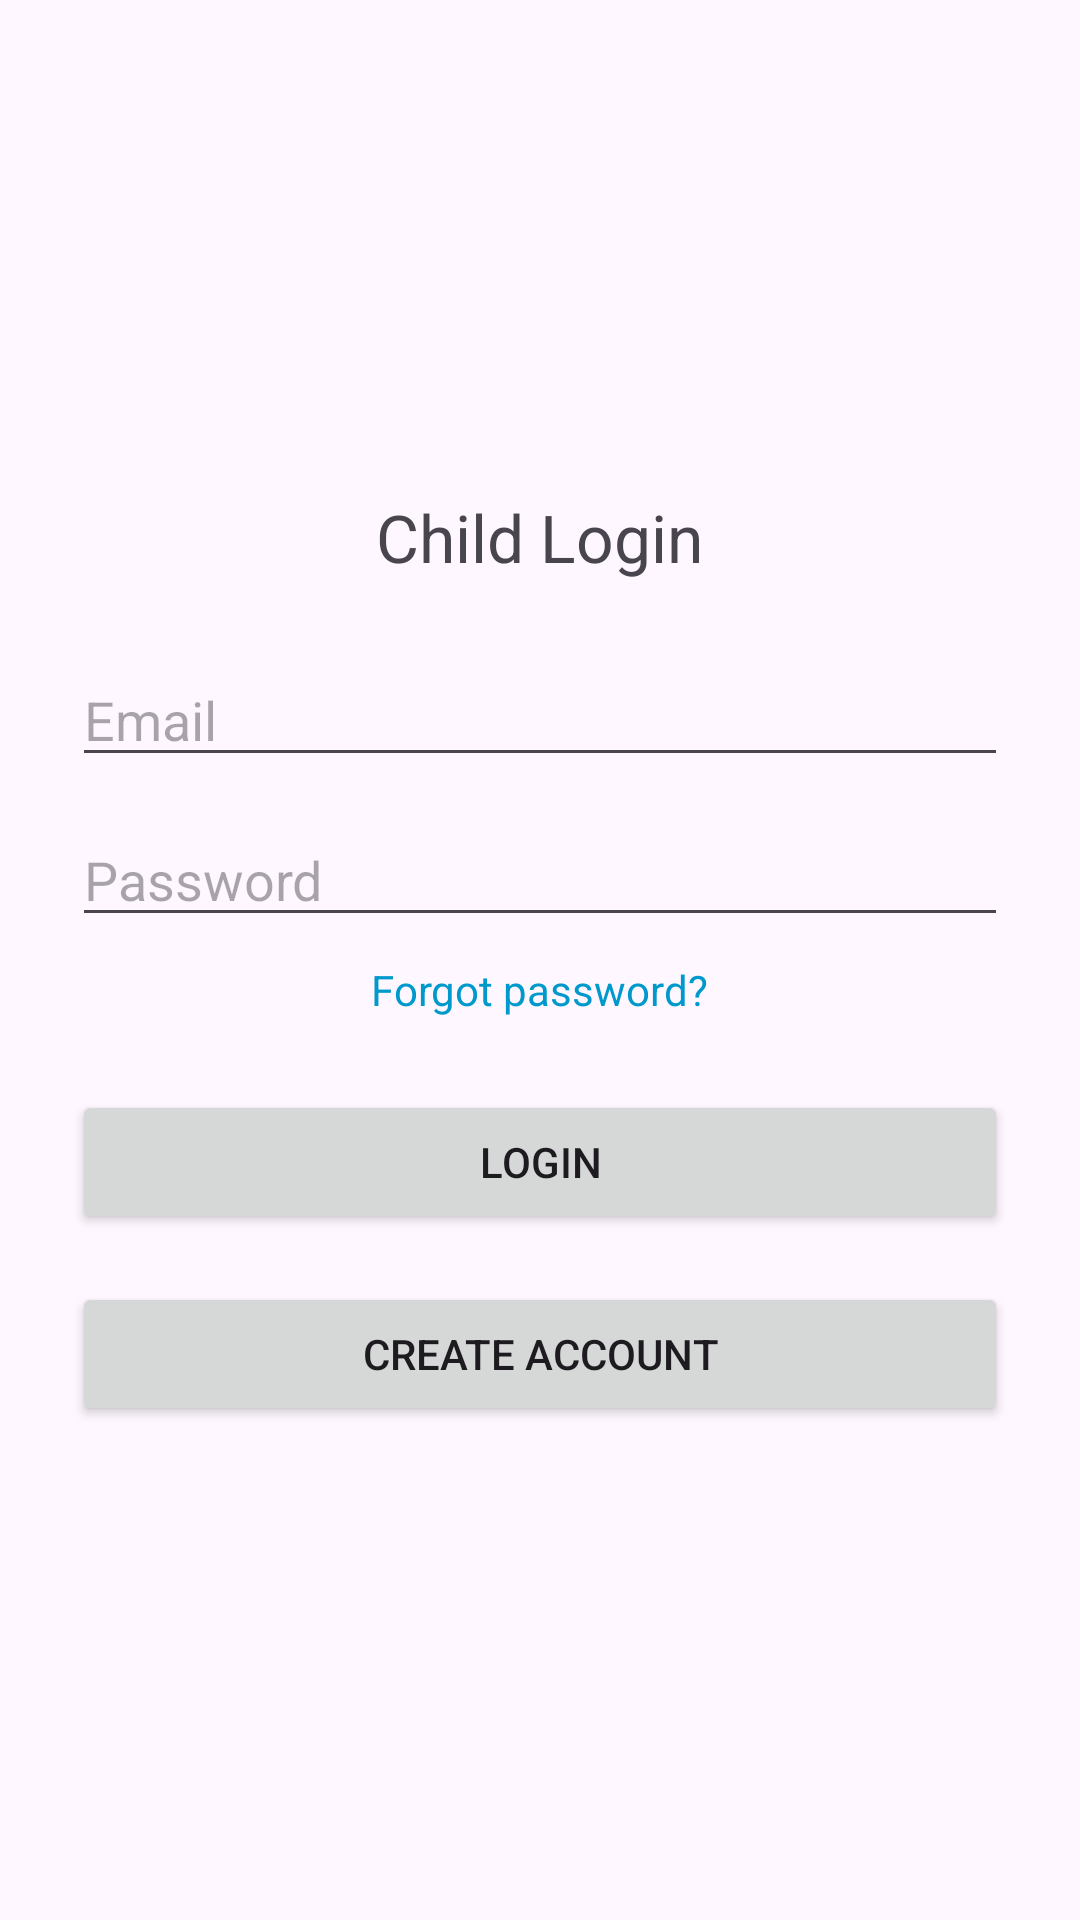

The Android layout XML behind this screen, and the referenced resources:
<!-- AndroidManifest.xml: application theme Theme.B07_Group_Project -->
<!-- res/layout/activity_child_login.xml -->
<?xml version="1.0" encoding="utf-8"?>
<LinearLayout
    xmlns:android="http://schemas.android.com/apk/res/android"
    android:orientation="vertical"
    android:padding="24dp"
    android:gravity="center"
    android:layout_width="match_parent"
    android:layout_height="match_parent">

    <TextView
        android:id="@+id/tvChildLoginTitle"
        android:text="Child Login"
        android:textSize="22sp"
        android:layout_width="wrap_content"
        android:layout_height="wrap_content"
        android:layout_marginBottom="24dp" />

    <EditText
        android:id="@+id/editTextEmail"
        android:layout_width="match_parent"
        android:layout_height="wrap_content"
        android:hint="Email"
        android:inputType="textEmailAddress" />

    <EditText
        android:id="@+id/editTextPassword"
        android:layout_width="match_parent"
        android:layout_height="wrap_content"
        android:hint="Password"
        android:inputType="textPassword"
        android:layout_marginTop="12dp" />

    <TextView
        android:id="@+id/textForgotPassword"
        android:layout_width="wrap_content"
        android:layout_height="wrap_content"
        android:text="Forgot password?"
        android:textColor="@android:color/holo_blue_dark"
        android:layout_marginTop="8dp" />

    <Button
        android:id="@+id/btnChildLogin"
        android:layout_width="match_parent"
        android:layout_height="wrap_content"
        android:text="Login"
        android:layout_marginTop="24dp" />

    <Button
        android:id="@+id/btnChildRegister"
        android:layout_width="match_parent"
        android:layout_height="wrap_content"
        android:text="Create Account"
        android:layout_marginTop="16dp" />

</LinearLayout>
<!-- resources referenced by this layout -->
<resources>
  <style name="Theme.B07_Group_Project" parent="Base.Theme.B07_Group_Project" />
  <style name="Base.Theme.B07_Group_Project" parent="Theme.Material3.DayNight.NoActionBar">
          
          
      </style>
</resources>
